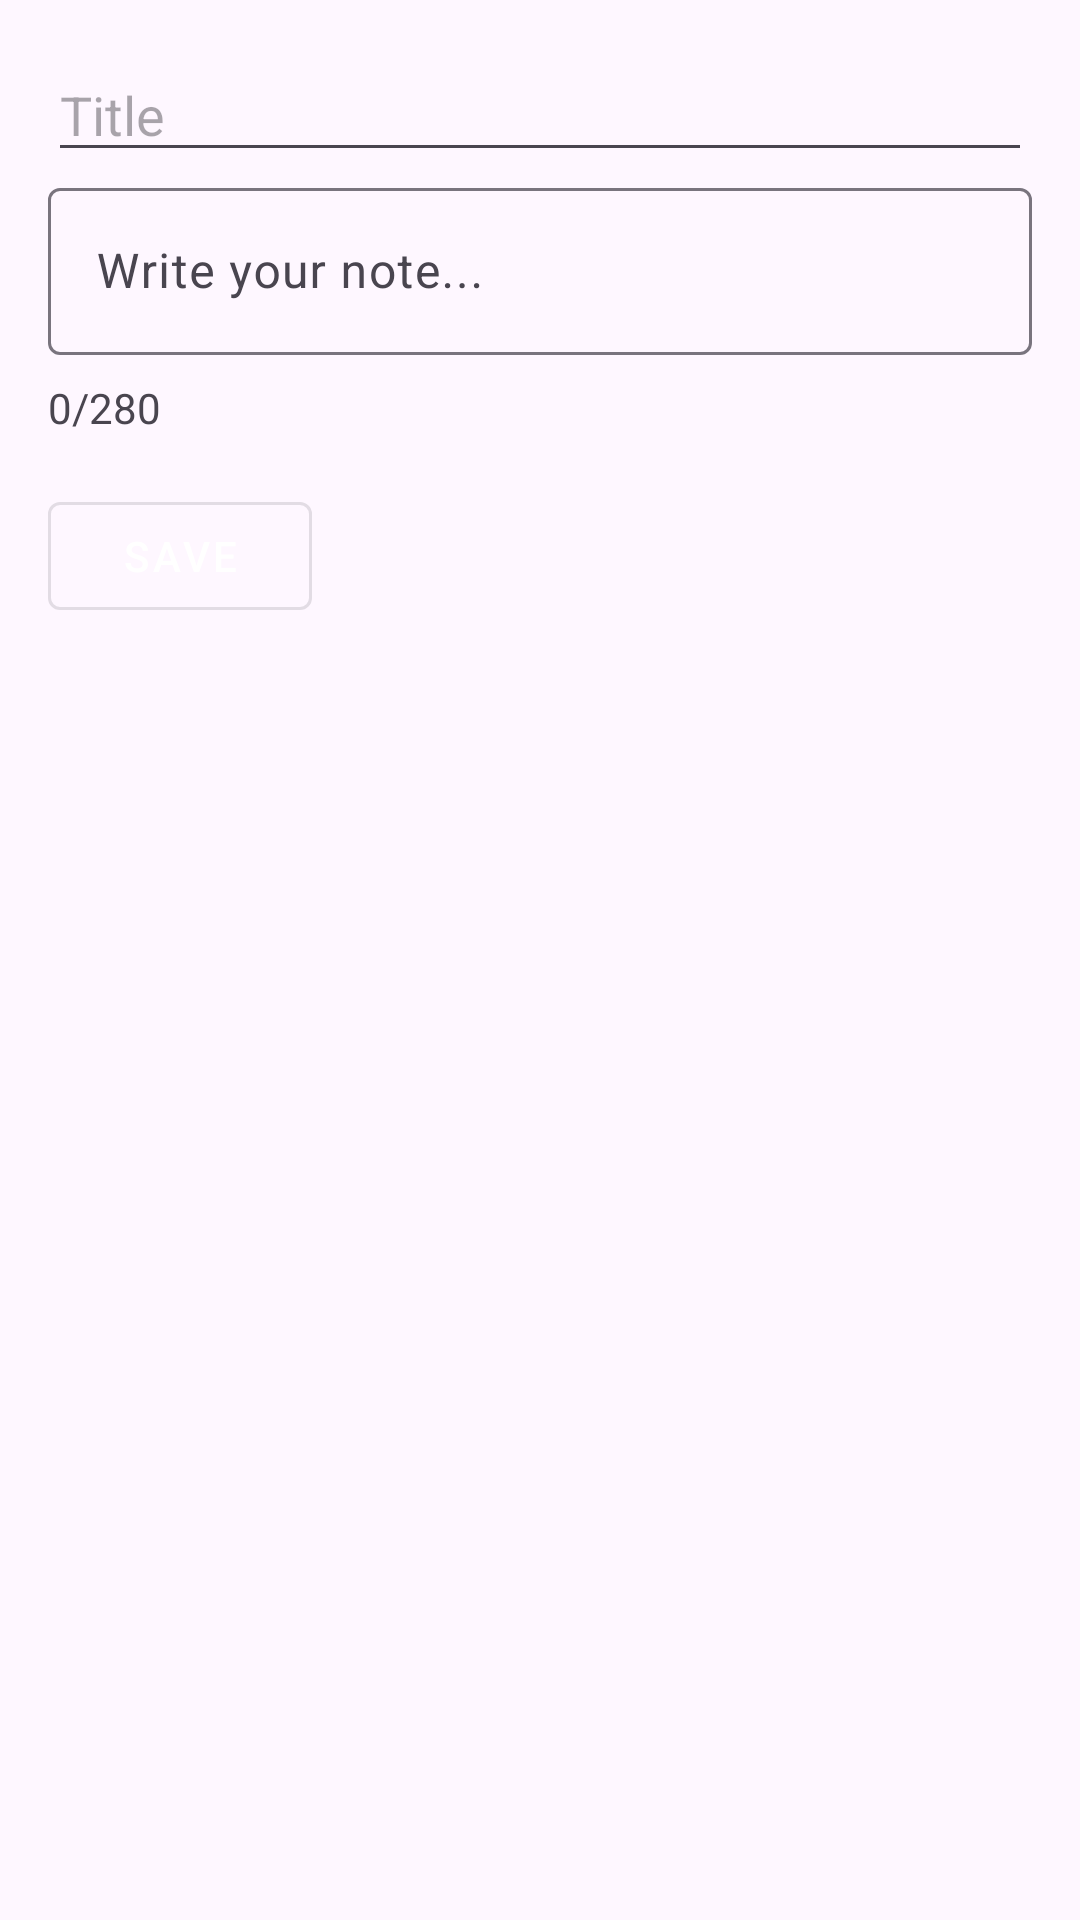

Here is an Android app screen rendered from its layout file. Give the layout XML and the strings, colors and styles it references.
<!-- AndroidManifest.xml: application theme Theme.Samay -->
<!-- res/layout/activity_create_note.xml -->
<LinearLayout xmlns:android="http://schemas.android.com/apk/res/android"
    xmlns:tools="http://schemas.android.com/tools"
    android:layout_width="match_parent"
    android:layout_height="match_parent"
    android:orientation="vertical"
    android:padding="16dp"
    tools:context=".CreateNoteActivity">

    <EditText
        android:id="@+id/edit_text_title"
        android:layout_width="match_parent"
        android:layout_height="wrap_content"
        android:hint="Title" />

    <com.google.android.material.textfield.TextInputLayout
        android:layout_width="match_parent"
        android:layout_height="wrap_content"
        android:hint="Write your note...">

        <com.google.android.material.textfield.TextInputEditText
            android:id="@+id/edit_text_note"
            android:layout_width="match_parent"
            android:layout_height="wrap_content"
            android:inputType="textMultiLine"
            android:maxLength="280" />

    </com.google.android.material.textfield.TextInputLayout>

    <TextView
        android:id="@+id/text_view_character_count"
        android:layout_width="wrap_content"
        android:layout_height="wrap_content"
        android:layout_marginTop="8dp"
        android:text="0/280" />

    <com.google.android.material.button.MaterialButton
        android:id="@+id/button_save"
        android:layout_width="wrap_content"
        android:layout_height="wrap_content"
        android:layout_marginTop="16dp"
        android:text="Save"
        style="@style/Widget.MaterialComponents.Button.OutlinedButton" />

</LinearLayout>
<!-- resources referenced by this layout -->
<resources>
  <style name="Theme.Samay" parent="android:Theme.Material.Light.NoActionBar" />
</resources>
